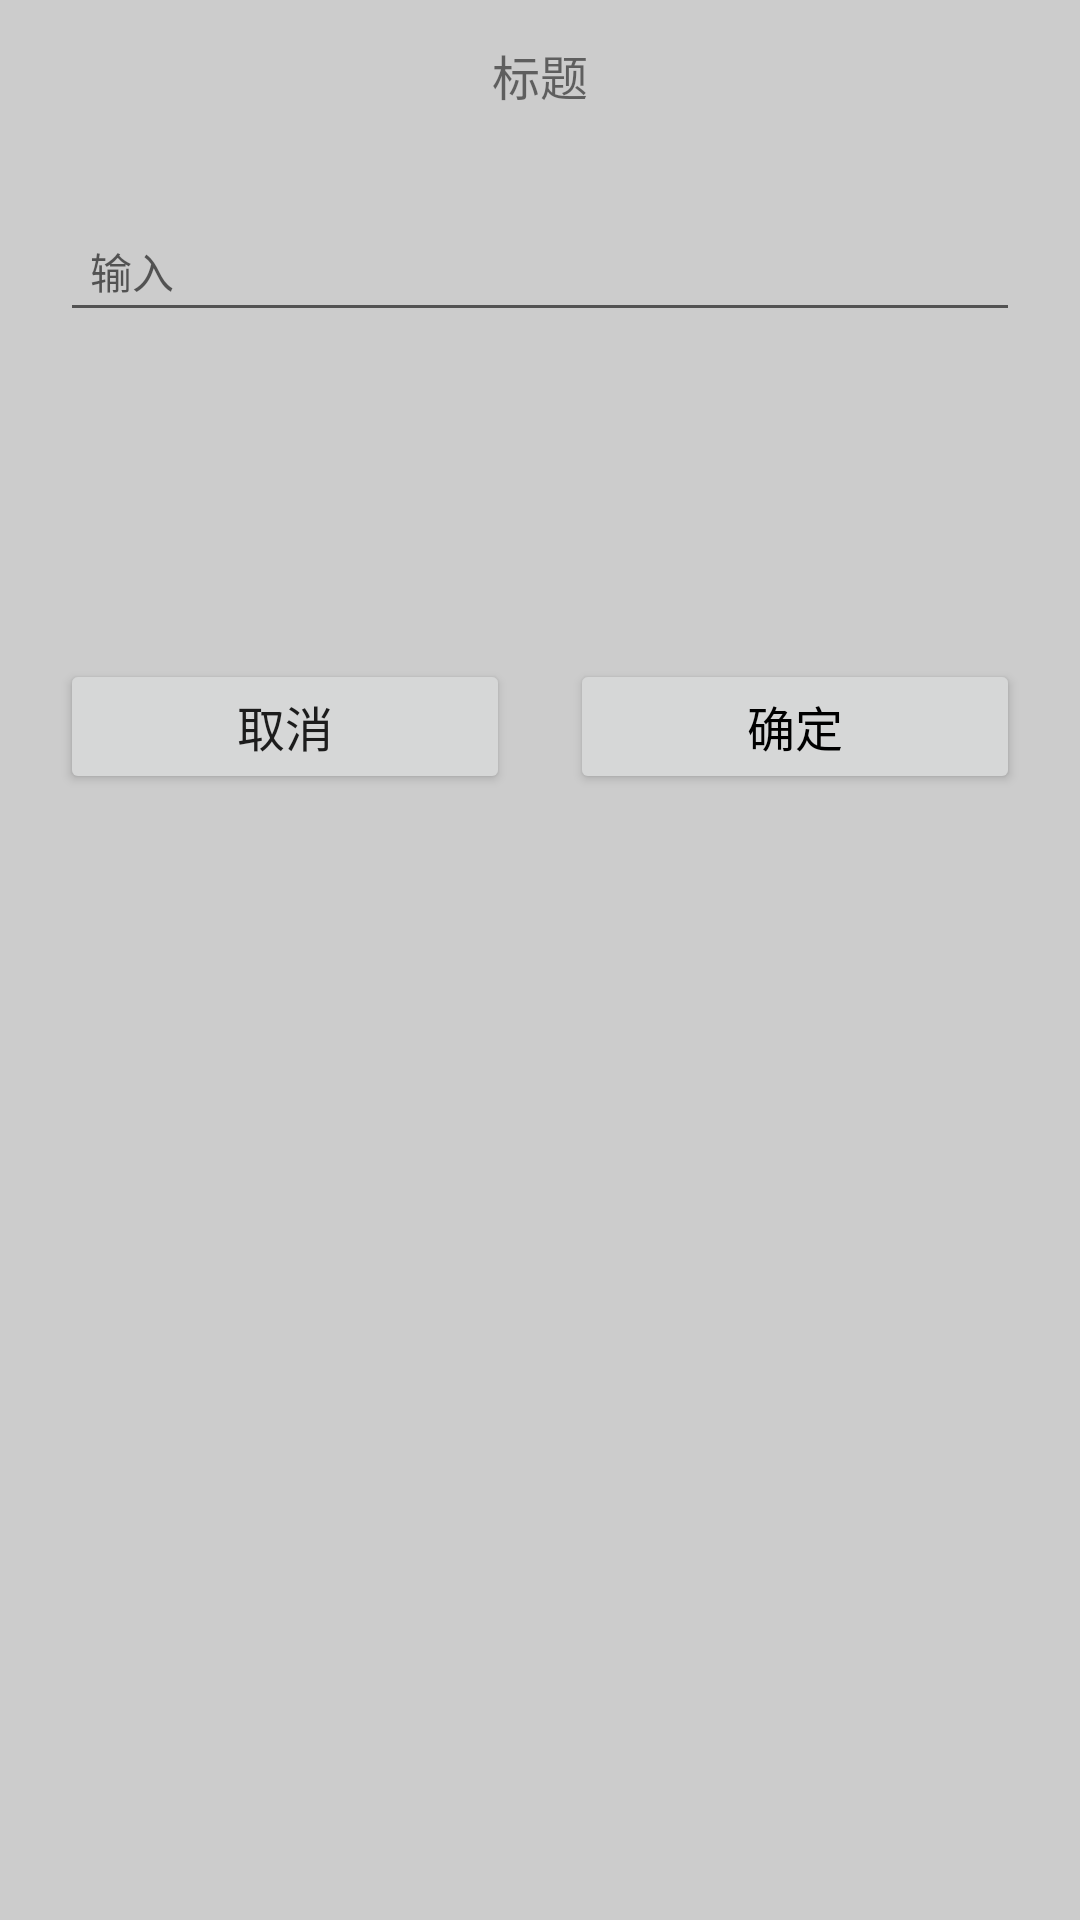

Write the Android layout XML for this screen, with the resource values it uses.
<!-- AndroidManifest.xml: application theme AppTheme -->
<!-- res/layout/dialog_custom_layout.xml -->
<?xml version="1.0" encoding="utf-8"?>
<LinearLayout xmlns:android="http://schemas.android.com/apk/res/android"
    android:orientation="vertical"
    android:layout_width="match_parent"
    android:layout_height="match_parent"
    android:paddingBottom="5dp"
    android:background="#CCCCCC"
    >

    <LinearLayout
        android:layout_width="match_parent"
        android:layout_height="50dp"
        android:orientation="horizontal">

        <TextView
            android:id="@+id/tv_title"
            android:layout_width="match_parent"
            android:layout_height="match_parent"
            android:text="标题"
            android:textSize="16sp"
            android:gravity="center" />

    </LinearLayout>

    <LinearLayout
        android:id="@+id/ll_message"
        android:layout_width="match_parent"
        android:layout_height="wrap_content"
        android:orientation="vertical">

        <EditText
            android:id="@+id/et_message"
            android:layout_width="match_parent"
            android:layout_height="match_parent"
            android:text=""
            android:hint="输入"
            android:textSize="14sp"
            android:gravity="left"
            android:layout_margin="20dp"
            android:padding="10dp" />
        <TextView
            android:id="@+id/tv_message"
            android:layout_width="match_parent"
            android:layout_height="match_parent"
            android:text=""
            android:textSize="14sp"
            android:gravity="left"
            android:layout_margin="20dp"
            android:padding="10dp" />

    </LinearLayout>


    <LinearLayout
        android:layout_width="match_parent"
        android:layout_height="wrap_content"
        android:orientation="horizontal"
        android:paddingLeft="10dp"
        android:paddingRight="10dp"
        android:weightSum="10">

        <Button
            android:id="@+id/btn_negative"
            android:layout_width="match_parent"
            android:layout_height="45dp"
            android:text="取消"
            android:textSize="16sp"
            android:layout_margin="10dp"
            android:layout_weight="5" />

        <Button
            android:id="@+id/btn_positive"
            android:layout_width="match_parent"
            android:layout_height="45dp"
            android:text="确定"
            android:textColor="#000000"
            android:textSize="16sp"
            android:layout_margin="10dp"
            android:layout_weight="5" />


    </LinearLayout>


</LinearLayout>
<!-- resources referenced by this layout -->
<resources>
  <style name="AppTheme" parent="Theme.AppCompat.Light.DarkActionBar">
          
          <item name="colorPrimary">@color/colorPrimary</item>
          <item name="colorPrimaryDark">@color/colorPrimaryDark</item>
          <item name="colorAccent">@color/colorAccent</item>
      </style>
  <color name="colorPrimary">#3F51B5</color>
  <color name="colorPrimaryDark">#303F9F</color>
  <color name="colorAccent">#FF4081</color>
</resources>
